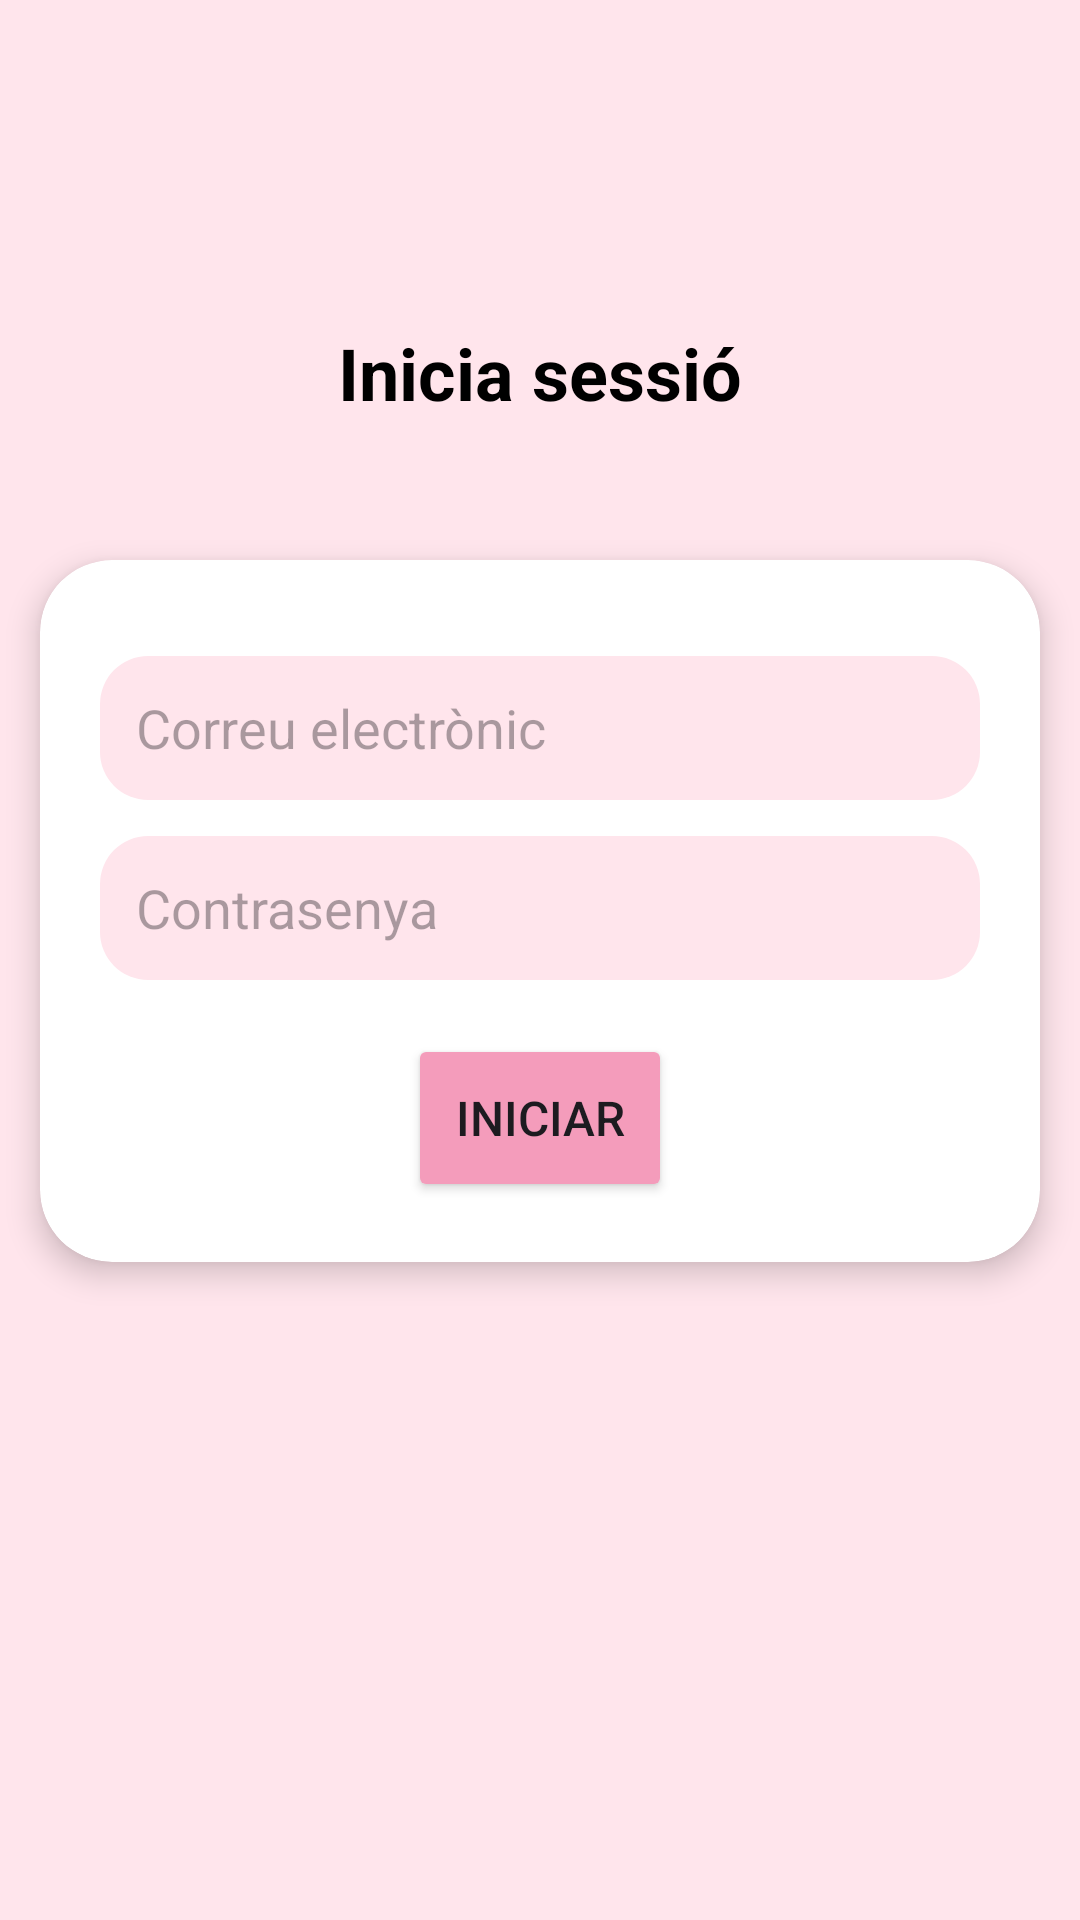

Here is an Android app screen rendered from its layout file. Give the layout XML and the strings, colors and styles it references.
<!-- AndroidManifest.xml: application theme Theme.SodaPop -->
<!-- res/layout/activity_iniciar_sessio.xml -->
<?xml version="1.0" encoding="utf-8"?>
<androidx.constraintlayout.widget.ConstraintLayout xmlns:android="http://schemas.android.com/apk/res/android"
    xmlns:app="http://schemas.android.com/apk/res-auto"
    xmlns:tools="http://schemas.android.com/tools"
    android:id="@+id/main"
    android:layout_width="match_parent"
    android:layout_height="match_parent"
    android:background="@color/rosafondo"
    tools:context=".IniciarSessioActivity">

    <ImageView
        android:id="@+id/backButton"
        android:layout_width="32dp"
        android:layout_height="32dp"
        android:src="@drawable/draw_flecha"
        android:layout_margin="16dp"
        app:layout_constraintTop_toTopOf="parent"
        app:layout_constraintStart_toStartOf="parent"/>

    <TextView
        android:id="@+id/titleRegister"
        android:layout_width="wrap_content"
        android:layout_height="wrap_content"
        android:text="@string/inicia_sessio"
        android:textSize="24sp"
        android:textStyle="bold"
        android:textColor="@color/black"
        app:layout_constraintTop_toBottomOf="@id/backButton"
        app:layout_constraintStart_toStartOf="parent"
        app:layout_constraintEnd_toEndOf="parent"
        android:layout_marginTop="60dp"/>

    <androidx.cardview.widget.CardView
        android:id="@+id/cardRegister"
        android:layout_width="0dp"
        app:layout_constraintWidth_max="380dp"
        android:layout_height="wrap_content"
        android:layout_marginTop="30dp"
        app:cardCornerRadius="24dp"
        app:cardElevation="6dp"
        app:cardUseCompatPadding="true"
        app:layout_constraintEnd_toEndOf="parent"
        app:layout_constraintStart_toStartOf="parent"
        app:layout_constraintTop_toBottomOf="@id/titleRegister">

        <LinearLayout
            android:layout_width="match_parent"
            android:layout_height="wrap_content"
            android:orientation="vertical"
            android:padding="20dp"
            android:gravity="center_horizontal">


            <EditText
                android:id="@+id/correu"
                android:layout_width="match_parent"
                android:layout_height="48dp"
                android:layout_marginTop="12dp"
                android:autofillHints="password"
                android:hint="@string/correo_electronic"
                android:background="@drawable/edittext_rounded"
                android:inputType="textPassword"
                android:padding="12dp"
                android:textColor="@color/black"/>

            <EditText
                android:id="@+id/contrasenya"
                android:layout_width="match_parent"
                android:layout_height="48dp"
                android:layout_marginTop="12dp"
                android:autofillHints="password"
                android:hint="@string/contrasenya"
                android:background="@drawable/edittext_rounded"
                android:inputType="textPassword"
                android:padding="12dp"
                android:textColor="@color/black"
                app:cardCornerRadius="24dp"/>

            <Button
                android:id="@+id/btnIniciarSessio"
                android:layout_width="wrap_content"
                android:layout_height="56dp"
                android:layout_marginTop="18dp"
                android:backgroundTint="@color/rosaboton"
                android:minHeight="48dp"
                android:text="@string/btnIniciar"
                android:textSize="16sp"
                android:textAllCaps="true"/>

        </LinearLayout>
    </androidx.cardview.widget.CardView>
</androidx.constraintlayout.widget.ConstraintLayout>
<!-- resources referenced by this layout -->
<resources>
  <color name="black">#FF000000</color>
  <color name="rosaboton">#f49cbb</color>
  <color name="rosafondo">#ffe5ec</color>
  <!-- drawable edittext_rounded (drawable) -->
  <?xml version="1.0" encoding="utf-8"?>
  <shape xmlns:android="http://schemas.android.com/apk/res/android"
      android:shape="rectangle">
  
      <solid android:color="@color/rosafondo"/>
  
      <corners android:radius="16dp" />
  
      <padding
          android:left="12dp"
          android:top="12dp"
          android:right="12dp"
          android:bottom="12dp"/>
  </shape>
  <string name="btnIniciar">INICIAR</string>
  <string name="contrasenya">Contrasenya</string>
  <string name="correo_electronic">Correu electrònic</string>
  <string name="inicia_sessio">Inicia sessió</string>
  <style name="Theme.SodaPop" parent="Base.Theme.SodaPop" />
  <style name="Base.Theme.SodaPop" parent="Theme.Material3.DayNight.NoActionBar">
          
          
      </style>
</resources>
